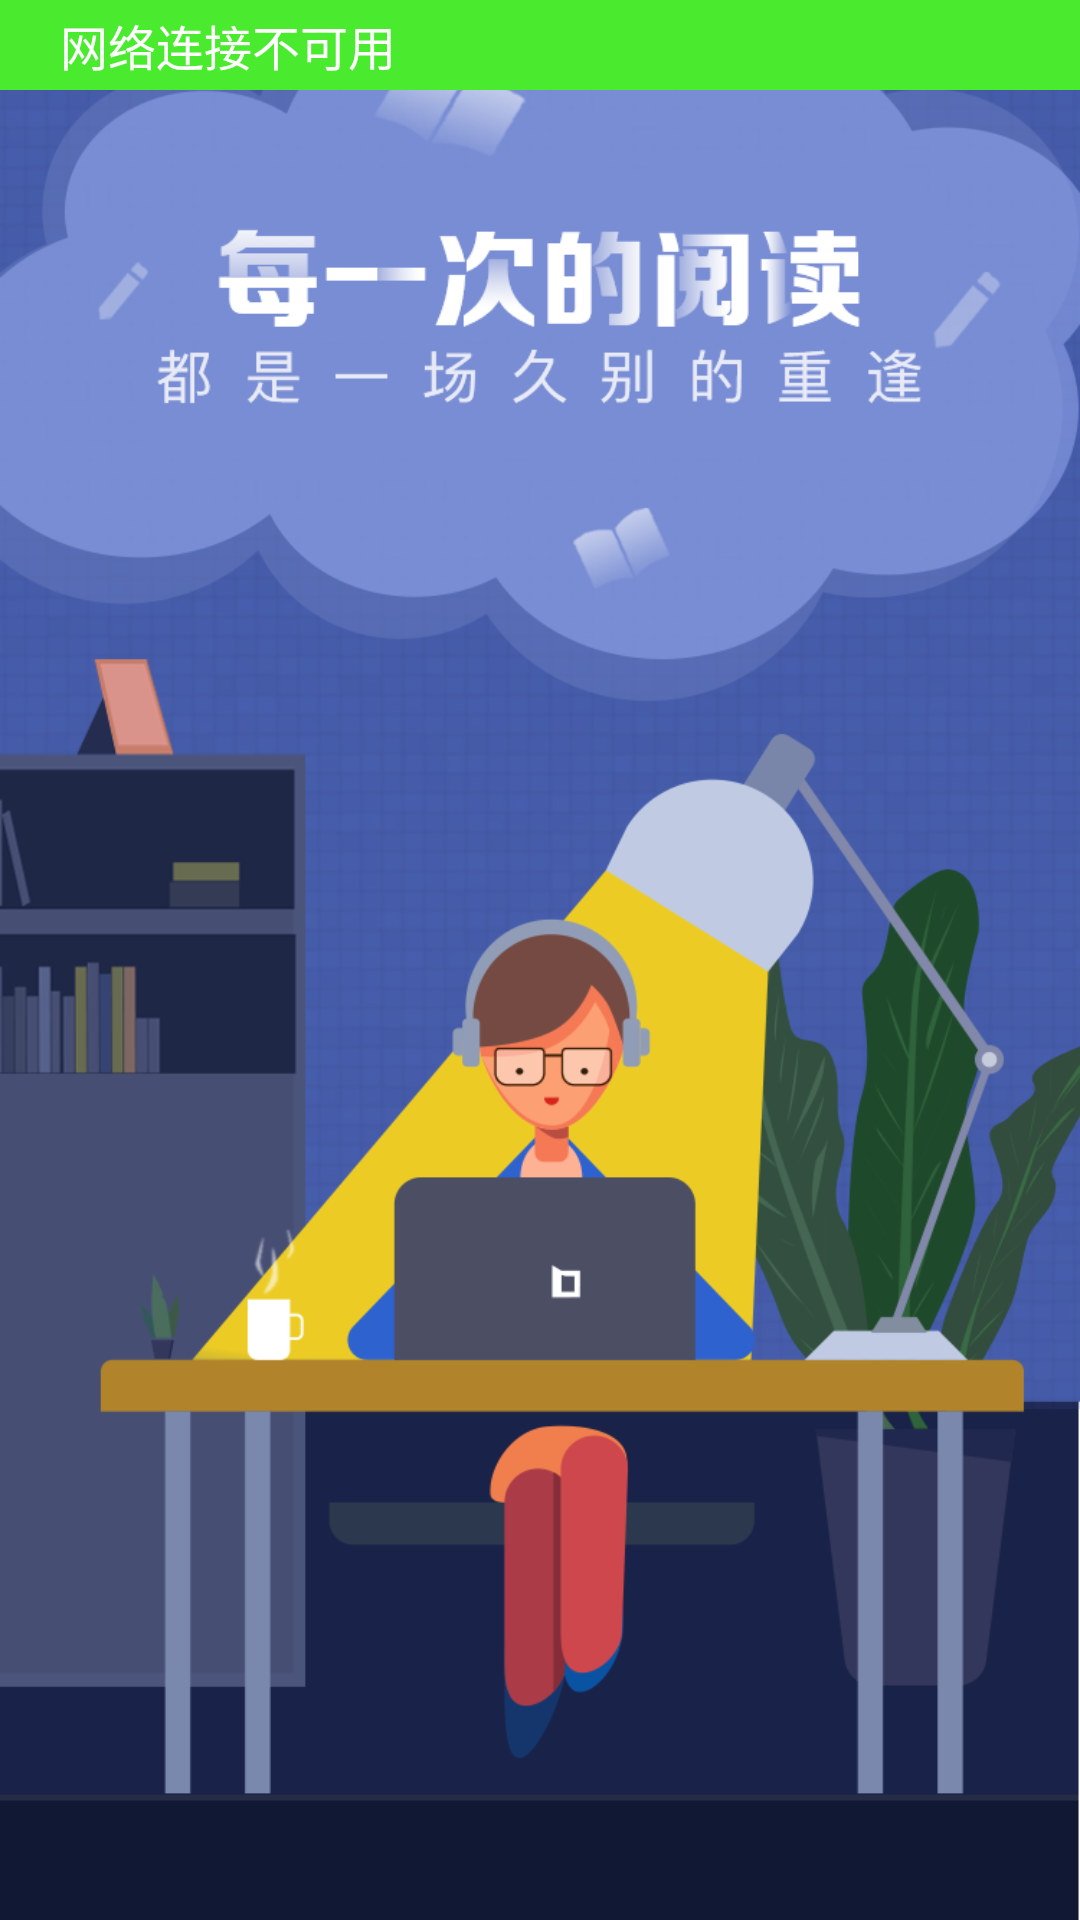

Write the Android layout XML for this screen, with the resource values it uses.
<!-- AndroidManifest.xml: application theme AppTheme -->
<!-- res/layout/error_net.xml -->
<?xml version="1.0" encoding="utf-8"?>
<RelativeLayout xmlns:android="http://schemas.android.com/apk/res/android"
    android:id="@+id/activity_main"
    android:layout_width="match_parent"
    android:layout_height="wrap_content"

    >

    <RelativeLayout
        android:id="@+id/net_error_view"
        android:layout_width="match_parent"
        android:layout_height="wrap_content"
        android:background="#4AEA2F">

        <ImageView
            android:id="@+id/net_error_img"
            android:layout_width="wrap_content"
            android:layout_height="wrap_content"
            android:layout_marginBottom="15dp"
            android:layout_marginEnd="10dp"
            android:layout_marginStart="10dp"
            android:layout_marginTop="15dp"
            android:src="@mipmap/net_error" />

        <TextView
            android:id="@+id/net_error_prompt"
            android:layout_width="wrap_content"
            android:layout_height="wrap_content"
            android:layout_centerVertical="true"
            android:layout_toRightOf="@+id/net_error_img"
            android:text="@string/net_error_prompt"
            android:textColor="@color/c_ffffff"
            android:textSize="16sp" />

    </RelativeLayout>

</RelativeLayout>
<!-- resources referenced by this layout -->
<resources>
  <color name="c_ffffff">#ffffff</color>
  <string name="net_error_prompt">网络连接不可用</string>
  <style name="AppTheme" parent="Theme.AppCompat.Light.NoActionBar">
          
          <item name="android:windowBackground">@mipmap/open</item>
          <item name="colorPrimary">@color/colorPrimary</item>
          <item name="colorPrimaryDark">@color/colorPrimaryDark</item>
          <item name="colorAccent">@color/colorAccent</item>
      </style>
  <color name="colorPrimary">#132737</color>
  <color name="colorPrimaryDark">#132737</color>
  <color name="colorAccent">#1b364d</color>
</resources>
